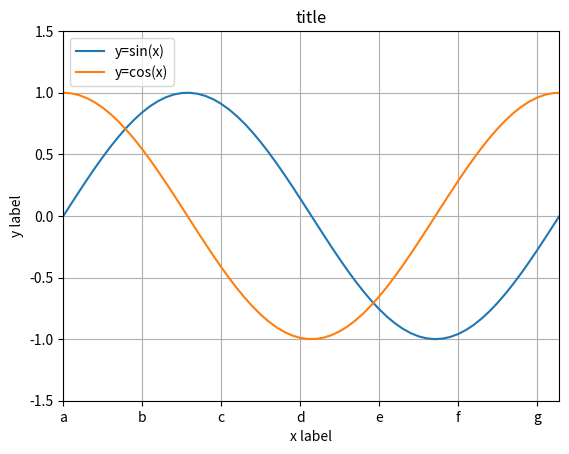

This chart was generated by the following Python code:
# encoding = 'utf-8'
# 图形修饰

import numpy as np
import matplotlib.pyplot as plt

x = np.arange(0, 2.3 * np.pi, 0.1)
y1 = np.sin(x)
y2 = np.cos(x)

p1 = plt.plot(x, y1)
p2 = plt.plot(x, y2)

plt.title("title")  # 标题
plt.xlabel("x label")  # 横轴名
plt.ylabel("y label")  # 纵轴名
plt.xticks(np.arange(0, 7), 'abcdefg')  # 设置轴刻度
# plt.legend()  # 图例
# 可以在每次plot时设置label，然后不传参使用
plt.legend((p1[0], p2[0]), ('y=sin(x)', 'y=cos(x)'), loc='upper left')
plt.box(True)  # 边框
plt.grid(True)  # 网格
plt.xlim(0, 2 * np.pi)  # x轴范围
plt.ylim(-1.5, 1.5)  # y轴范围

plt.show()
